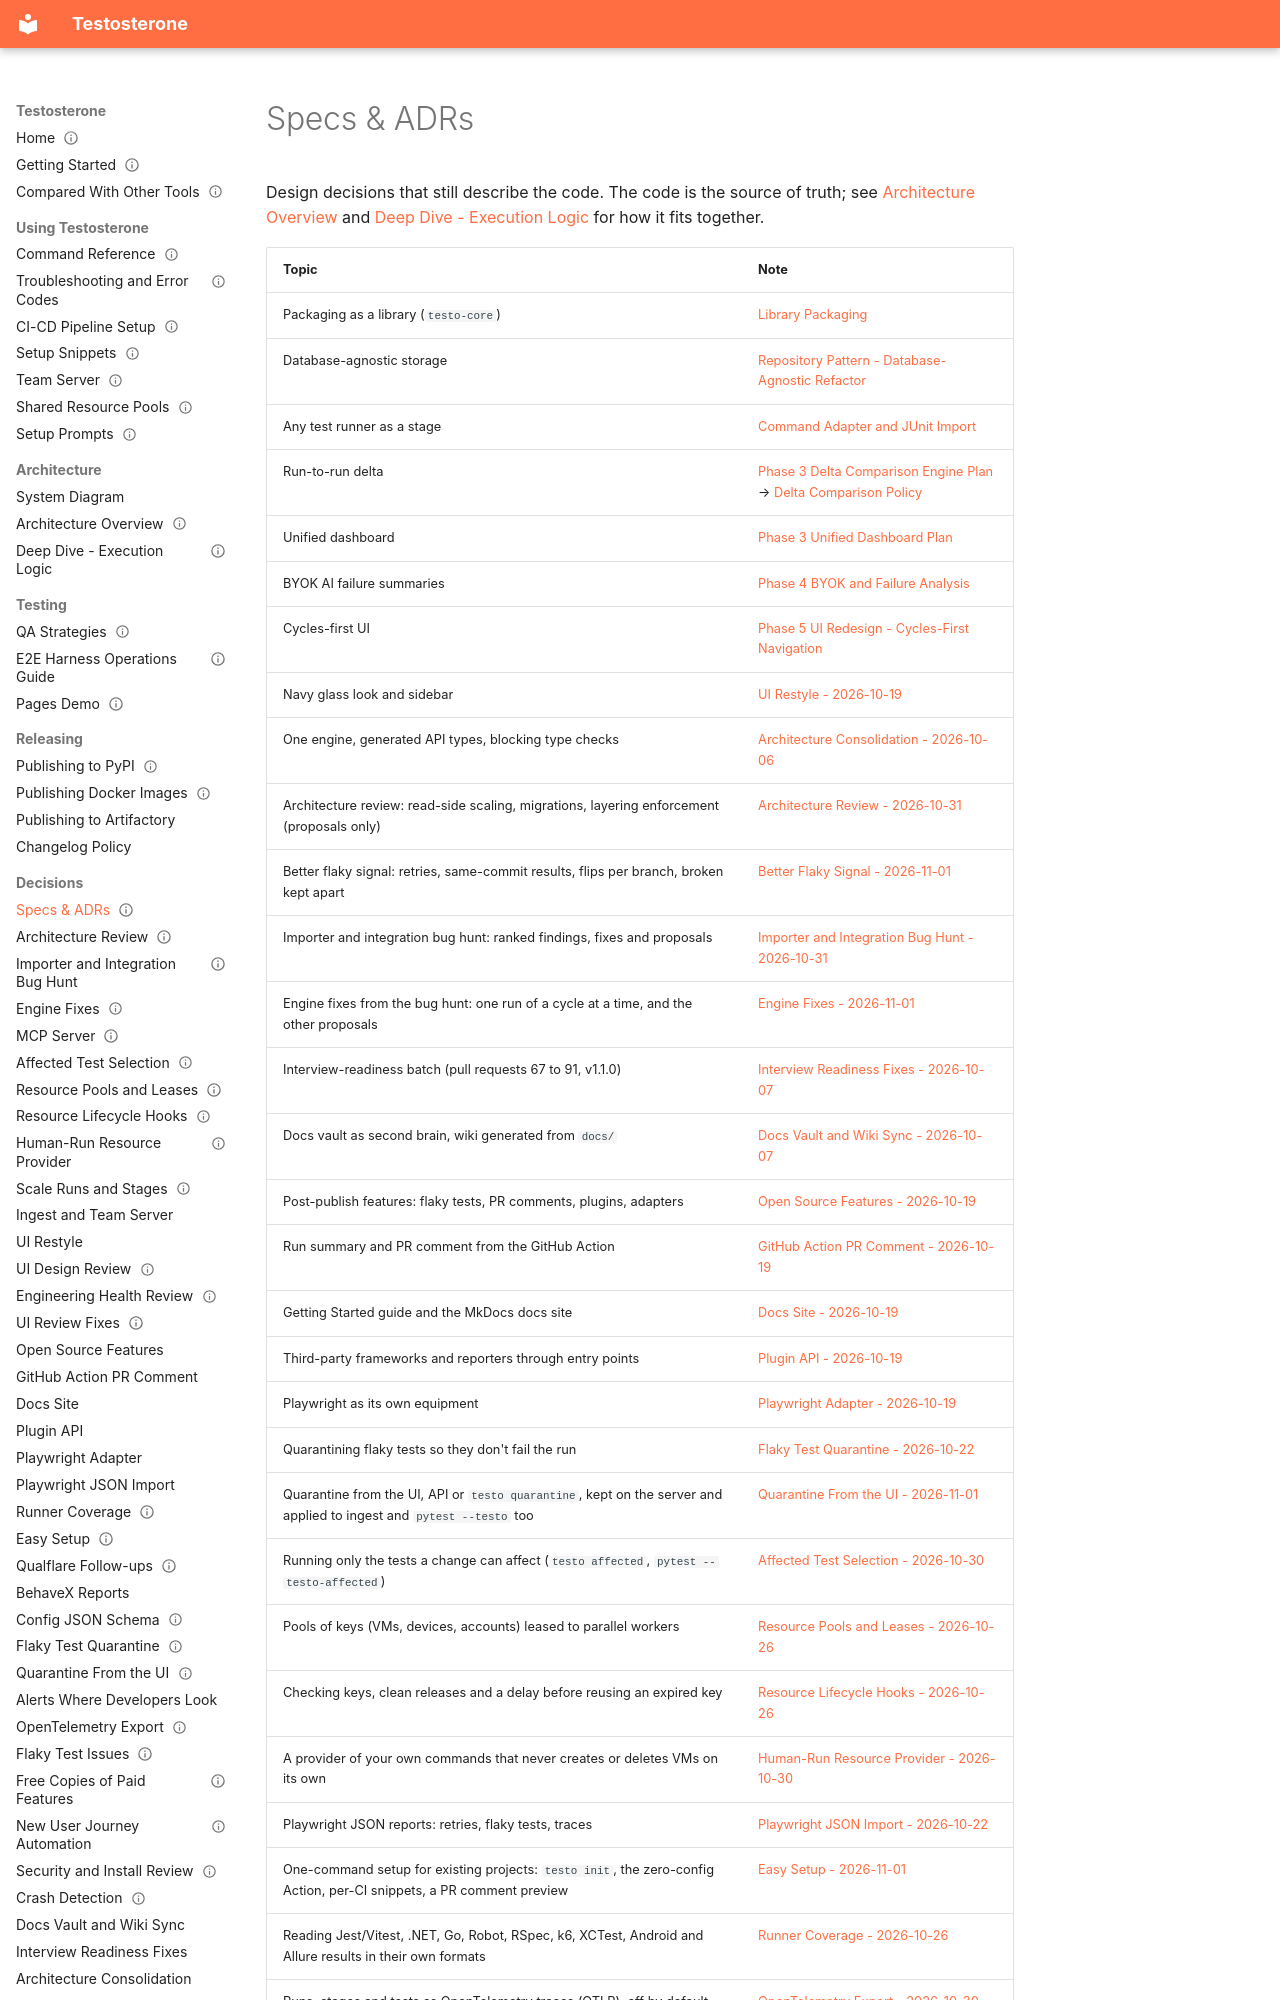

repository: taltal-beep/testosterone · page: Specs & ADRs/index.html · generator: mkdocs

---
type: spec
status: current
created: 2026-06-25
updated: 2026-11-02
---

# Specs & ADRs

Design decisions that still describe the code. The code is the source of truth; see [Architecture Overview](../Architecture/Architecture%20Overview.md) and [Deep Dive - Execution Logic](../Architecture/Deep%20Dive%20-%20Execution%20Logic.md) for how it fits together.
